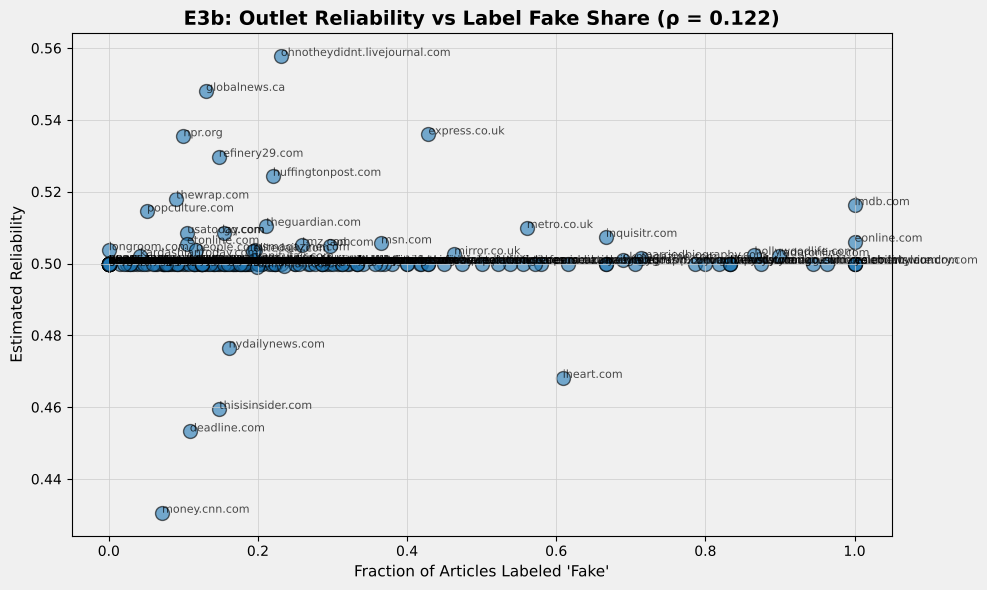

The file beside this chart, header and first rows:
outlet, n_articles, fake_share, sens, spec, reliability, n_obs
ohnotheydidnt.livejournal.com, 13, 0.2308, 0.7824, 0.3332, 0.5578, 5.0
globalnews.ca, 23, 0.1304, 0.8718, 0.2244, 0.5481, 7.0
express.co.uk, 70, 0.4286, 0.9503, 0.1216, 0.536, 21.0
npr.org, 20, 0.1, 0.8032, 0.2677, 0.5354, 5.0
refinery29.com, 122, 0.1475, 0.9339, 0.1255, 0.5297, 15.0
huffingtonpost.com, 100, 0.22, 0.9504, 0.09843, 0.5244, 18.0
thewrap.com, 166, 0.09036, 0.9304, 0.1058, 0.5181, 19.0
imdb.com, 145, 1, 0.4618, 0.5707, 0.5163, 11.0
popculture.com, 78, 0.05128, 0.9226, 0.1064, 0.5145, 15.0
theguardian.com, 90, 0.2111, 0.8803, 0.1407, 0.5105, 9.0
metro.co.uk, 66, 0.5606, 0.9443, 0.07547, 0.5099, 18.0
usatoday.com, 304, 0.1053, 0.9657, 0.05121, 0.5085, 58.0
gq.com, 13, 0.1538, 0.5937, 0.4232, 0.5085, 4.0
inquisitr.com, 153, 0.6667, 0.782, 0.2328, 0.5074, 52.0
eonline.com, 140, 1, 0.9599, 0.05233, 0.5061, 32.0
msn.com, 189, 0.3651, 0.9513, 0.05986, 0.5056, 37.0
etonline.com, 639, 0.1049, 0.9714, 0.0396, 0.5055, 203.0
tmz.com, 81, 0.2593, 0.9847, 0.02548, 0.5051, 19.0
aol.com, 54, 0.2963, 0.9074, 0.1026, 0.505, 13.0
longroom.com, 562, 0.000000, 0.9761, 0.03128, 0.5037, 63.0
usmagazine.com, 667, 0.1964, 0.9793, 0.02801, 0.5037, 213.0
people.com, 1655, 0.1166, 0.9716, 0.03568, 0.5036, 513.0
elitedaily.com, 62, 0.1935, 0.8823, 0.1244, 0.5034, 14.0
mirror.co.uk, 95, 0.4632, 0.8736, 0.1314, 0.5025, 26.0
hollywoodlife.com, 477, 0.8658, 0.9666, 0.03823, 0.5024, 139.0
kardashiantoday.com, 24, 0.04167, 0.8073, 0.1968, 0.502, 6.0
radaronline.com, 187, 0.8984, 0.9675, 0.03648, 0.502, 29.0
marriedbiography.com, 21, 0.7143, 0.9295, 0.07339, 0.5014, 20.0
vanityfair.com, 143, 0.1958, 0.9359, 0.06629, 0.5011, 20.0
okmagazine.com, 90, 0.6889, 0.9308, 0.071, 0.5009, 20.0
politifact.com, 25, 0.08, 0.99, 0.01, 0.5, 5.0
cbsnews.com, 60, 0.1833, 0.99, 0.01, 0.5, 11.0
abcnews.go.com, 132, 0.1136, 0.99, 0.01, 0.5, 20.0
nbcnews.com, 44, 0.1136, 0.99, 0.01, 0.5, 3.0
medium.com, 107, 0.03738, 0.99, 0.01, 0.5, 13.0
nbc.com, 16, 0.25, 0.99, 0.01, 0.5, 5.0
nytimes.com, 101, 0.1485, 0.99, 0.01, 0.5, 26.0
washingtonpost.com, 112, 0.2232, 0.99, 0.01, 0.5, 14.0
foxnews.com, 127, 0.2677, 0.99, 0.01, 0.5, 37.0
reuters.com, 12, 0.08333, 0.99, 0.01, 0.5, 3.0
forbes.com, 57, 0.1228, 0.99, 0.01, 0.5, 5.0
time.com, 144, 0.1667, 0.99, 0.01, 0.5, 31.0
cnn.com, 118, 0.1864, 0.99, 0.01, 0.5, 16.0
businessinsider.com, 100, 0.19, 0.99, 0.01, 0.5, 10.0
yournewswire.com, 25, 1, 0.99, 0.01, 0.5, 3.0
independent.co.uk, 88, 0.2045, 0.99, 0.01, 0.5, 17.0
newsweek.com, 20, 0.45, 0.99, 0.01, 0.5, 8.0
thesun.co.uk, 57, 0.5789, 0.99, 0.01, 0.5, 13.0
bbc.com, 55, 0.07273, 0.99, 0.01, 0.5, 13.0
rollingstone.com, 81, 0.1235, 0.99, 0.01, 0.5, 12.0
theverge.com, 23, 0.08696, 0.99, 0.01, 0.5, 3.0
hollywoodreporter.com, 310, 0.1032, 0.99, 0.01, 0.5, 58.0
reddit.com, 30, 0.1, 0.99, 0.01, 0.5, 4.0
brides.com, 41, 0.1463, 0.99, 0.01, 0.5, 13.0
en.wikipedia.org, 562, 0.1708, 0.99, 0.01, 0.5, 11.0
tvline.com, 67, 0.01493, 0.99, 0.01, 0.5, 3.0
bravotv.com, 149, 0.07383, 0.99, 0.01, 0.5, 36.0
theworldnews.net, 41, 0.02439, 0.99, 0.01, 0.5, 3.0
indiewire.com, 31, 0.03226, 0.99, 0.01, 0.5, 3.0
w3livenews.com, 23, 0.04348, 0.99, 0.01, 0.5, 3.0
... 132 more rows
